Run: headless pygame with SDL's dummy video driver; simulated clock (each Clock.tick advances the game by its frame time, no real sleeping); random seed 0; keys injected as events and as key.get_pressed() state; mouse plan: one left click at the window centre at the start of phase 2, then a move to the lower-right quarter at the start of phase 3.
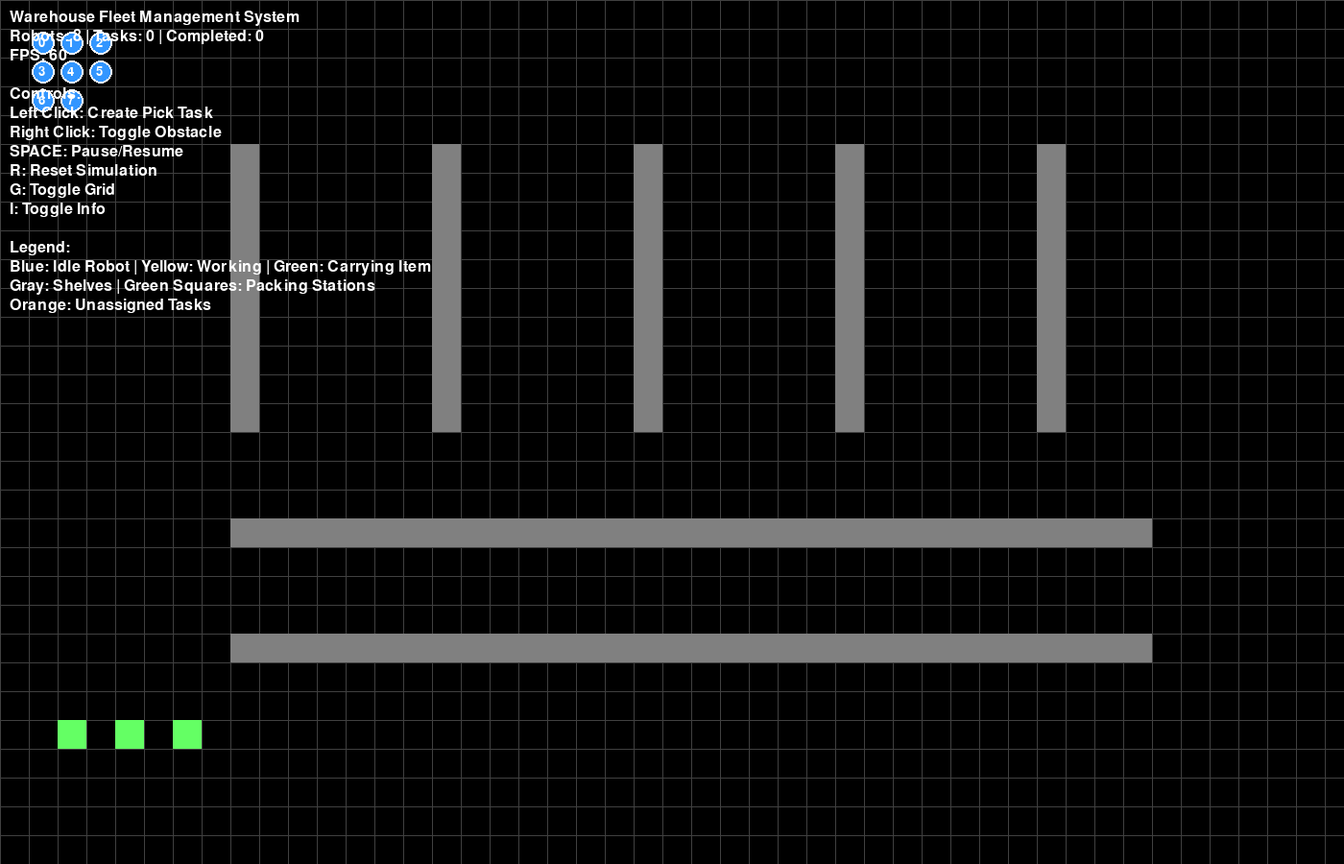
Frame 1 of 4 · flips 1–60 · no input
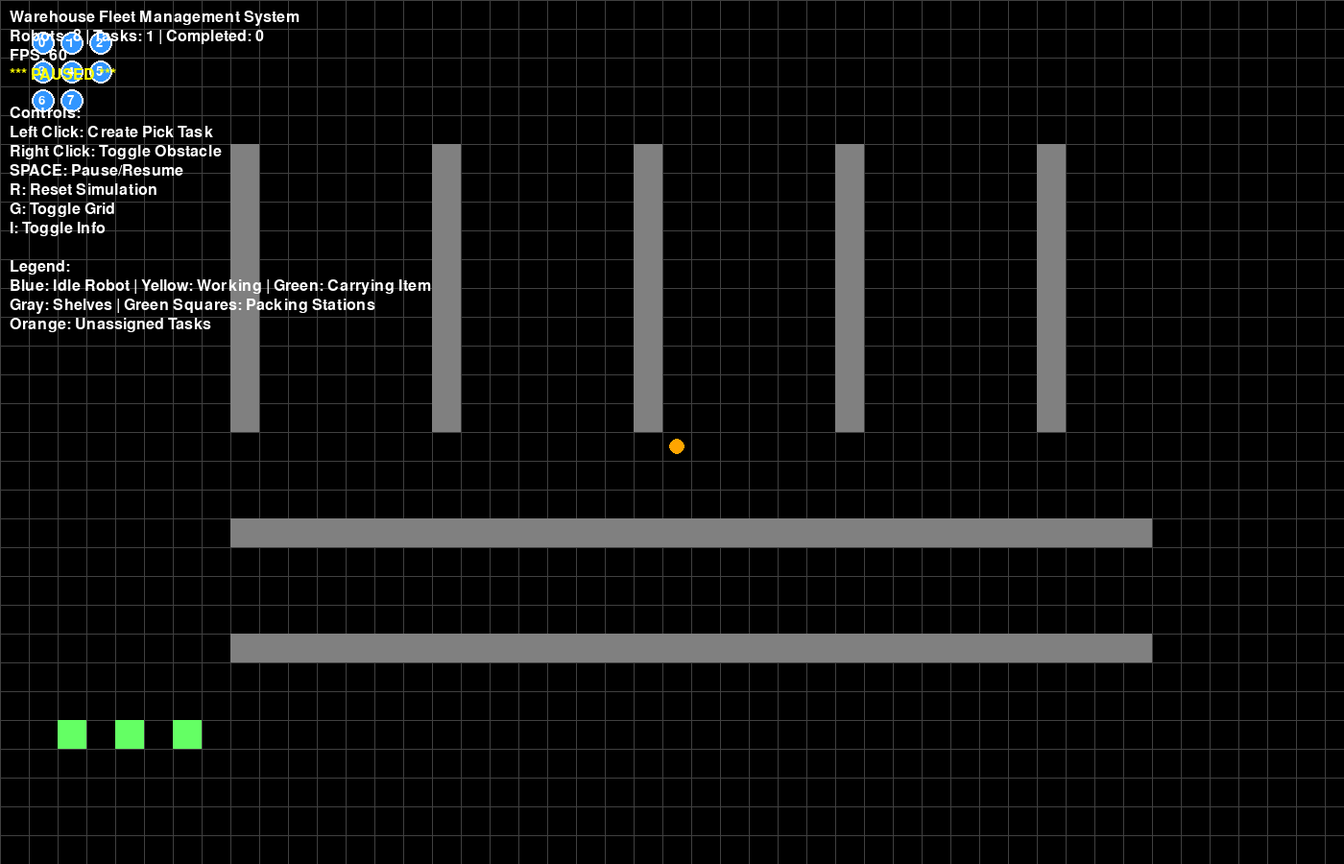
Frame 2 of 4 · flips 61–180 · clicked the window centre · tapped SPACE, RETURN · held RIGHT (→), D
Frame 3 of 4 · flips 181–300 · moved the mouse to the lower-right quarter · held DOWN (↓), S · screen unchanged from frame 2, image omitted
Frame 4 of 4 · flips 301–420 · held LEFT (←), A, UP (↑), W · screen unchanged from frame 3, image omitted

The pygame program that drew these frames:

import pygame
import math
import random
import heapq
from typing import List, Tuple, Optional, Dict
from enum import Enum
from dataclasses import dataclass

# Initialize Pygame
pygame.init()

# Constants
SCREEN_WIDTH = 1400
SCREEN_HEIGHT = 900
FPS = 60
GRID_SIZE = 30
NUM_ROBOTS = 8

# Colors
BLACK = (0, 0, 0)
WHITE = (255, 255, 255)
BLUE = (50, 150, 255)
RED = (255, 100, 100)
GREEN = (100, 255, 100)
GRAY = (128, 128, 128)
YELLOW = (255, 255, 0)
PURPLE = (200, 100, 255)
ORANGE = (255, 165, 0)
DARK_GRAY = (64, 64, 64)
LIGHT_GRAY = (192, 192, 192)

class TaskType(Enum):
    PICK = "pick"
    DELIVER = "deliver"
    IDLE = "idle"

class RobotState(Enum):
    IDLE = "idle"
    MOVING_TO_PICK = "moving_to_pick"
    PICKING = "picking"
    MOVING_TO_DELIVER = "moving_to_deliver"
    DELIVERING = "delivering"
    BLOCKED = "blocked"

@dataclass
class Task:
    id: int
    pick_location: Tuple[int, int]
    deliver_location: Tuple[int, int]
    priority: int = 1
    assigned_robot: Optional[int] = None
    completed: bool = False

@dataclass
class GridNode:
    x: int
    y: int
    walkable: bool = True
    occupied_by: Optional[int] = None  # Robot ID
    is_shelf: bool = False
    is_station: bool = False

class Vector2:
    def __init__(self, x: float = 0, y: float = 0):
        self.x = x
        self.y = y
    
    def __add__(self, other):
        return Vector2(self.x + other.x, self.y + other.y)
    
    def __sub__(self, other):
        return Vector2(self.x - other.x, self.y - other.y)
    
    def __mul__(self, scalar):
        return Vector2(self.x * scalar, self.y * scalar)
    
    def magnitude(self):
        return math.sqrt(self.x ** 2 + self.y ** 2)
    
    def normalize(self):
        mag = self.magnitude()
        if mag > 0:
            return Vector2(self.x / mag, self.y / mag)
        return Vector2(0, 0)

class PathPlanner:
    @staticmethod
    def heuristic(a: Tuple[int, int], b: Tuple[int, int]) -> float:
        return abs(a[0] - b[0]) + abs(a[1] - b[1])  # Manhattan distance
    
    @staticmethod
    def get_neighbors(pos: Tuple[int, int], grid_width: int, grid_height: int) -> List[Tuple[int, int]]:
        x, y = pos
        neighbors = []
        for dx, dy in [(0, 1), (1, 0), (0, -1), (-1, 0)]:  # 4-directional
            nx, ny = x + dx, y + dy
            if 0 <= nx < grid_width and 0 <= ny < grid_height:
                neighbors.append((nx, ny))
        return neighbors
    
    @staticmethod
    def a_star(start: Tuple[int, int], goal: Tuple[int, int], grid: List[List[GridNode]], 
               ignore_robot_id: Optional[int] = None) -> List[Tuple[int, int]]:
        if start == goal:
            return [start]
        
        grid_width = len(grid[0])
        grid_height = len(grid)
        
        open_set = [(0, start)]
        came_from = {}
        g_score = {start: 0}
        f_score = {start: PathPlanner.heuristic(start, goal)}
        
        while open_set:
            current = heapq.heappop(open_set)[1]
            
            if current == goal:
                # Reconstruct path
                path = []
                while current in came_from:
                    path.append(current)
                    current = came_from[current]
                path.append(start)
                return path[::-1]
            
            for neighbor in PathPlanner.get_neighbors(current, grid_width, grid_height):
                nx, ny = neighbor
                node = grid[ny][nx]
                
                # Skip unwalkable nodes or nodes occupied by other robots
                if not node.walkable or (node.occupied_by and node.occupied_by != ignore_robot_id):
                    continue
                
                tentative_g_score = g_score[current] + 1
                
                if neighbor not in g_score or tentative_g_score < g_score[neighbor]:
                    came_from[neighbor] = current
                    g_score[neighbor] = tentative_g_score
                    f_score[neighbor] = tentative_g_score + PathPlanner.heuristic(neighbor, goal)
                    heapq.heappush(open_set, (f_score[neighbor], neighbor))
        
        return []  # No path found

class Robot:
    def __init__(self, robot_id: int, start_x: int, start_y: int):
        self.id = robot_id
        self.grid_pos = (start_x, start_y)
        self.world_pos = Vector2(start_x * GRID_SIZE + GRID_SIZE//2, 
                                start_y * GRID_SIZE + GRID_SIZE//2)
        self.target_world_pos = Vector2(self.world_pos.x, self.world_pos.y)
        
        self.state = RobotState.IDLE
        self.current_task: Optional[Task] = None
        self.path: List[Tuple[int, int]] = []
        self.path_index = 0
        
        self.speed = 2.0
        self.carrying_item = False
        
        # Timing
        self.action_timer = 0
        self.pick_time = 30  # frames
        self.deliver_time = 30  # frames
    
    def assign_task(self, task: Task):
        self.current_task = task
        self.state = RobotState.MOVING_TO_PICK
        task.assigned_robot = self.id
    
    def update(self, grid: List[List[GridNode]], task_manager):
        self.action_timer -= 1
        
        # Move towards target position
        self._move_towards_target()
        
        # State machine
        if self.state == RobotState.IDLE:
            pass  # Wait for task assignment
            
        elif self.state == RobotState.MOVING_TO_PICK:
            if self.current_task:
                if not self.path or self.path[-1] != self.current_task.pick_location:
                    # Plan path to pick location
                    self.path = PathPlanner.a_star(
                        self.grid_pos, self.current_task.pick_location, grid, self.id
                    )
                    self.path_index = 0
                
                if self._follow_path(grid):
                    # Reached pick location
                    self.state = RobotState.PICKING
                    self.action_timer = self.pick_time
        
        elif self.state == RobotState.PICKING:
            if self.action_timer <= 0:
                self.carrying_item = True
                self.state = RobotState.MOVING_TO_DELIVER
        
        elif self.state == RobotState.MOVING_TO_DELIVER:
            if self.current_task:
                if not self.path or self.path[-1] != self.current_task.deliver_location:
                    # Plan path to delivery location
                    self.path = PathPlanner.a_star(
                        self.grid_pos, self.current_task.deliver_location, grid, self.id
                    )
                    self.path_index = 0
                
                if self._follow_path(grid):
                    # Reached delivery location
                    self.state = RobotState.DELIVERING
                    self.action_timer = self.deliver_time
        
        elif self.state == RobotState.DELIVERING:
            if self.action_timer <= 0:
                self.carrying_item = False
                if self.current_task:
                    self.current_task.completed = True
                    task_manager.complete_task(self.current_task.id)
                self.current_task = None
                self.state = RobotState.IDLE
        
        # Update grid occupation
        self._update_grid_occupation(grid)
    
    def _move_towards_target(self):
        diff = self.target_world_pos - self.world_pos
        if diff.magnitude() > self.speed:
            direction = diff.normalize()
            self.world_pos = self.world_pos + direction * self.speed
        else:
            self.world_pos = Vector2(self.target_world_pos.x, self.target_world_pos.y)
    
    def _follow_path(self, grid: List[List[GridNode]]) -> bool:
        if not self.path or self.path_index >= len(self.path):
            return True
        
        target_grid = self.path[self.path_index]
        target_world = Vector2(target_grid[0] * GRID_SIZE + GRID_SIZE//2,
                              target_grid[1] * GRID_SIZE + GRID_SIZE//2)
        
        # Check if we've reached current waypoint
        if (self.world_pos - target_world).magnitude() < 5:
            self.grid_pos = target_grid
            self.path_index += 1
            
            if self.path_index < len(self.path):
                next_grid = self.path[self.path_index]
                self.target_world_pos = Vector2(
                    next_grid[0] * GRID_SIZE + GRID_SIZE//2,
                    next_grid[1] * GRID_SIZE + GRID_SIZE//2
                )
            else:
                return True  # Reached end of path
        else:
            self.target_world_pos = target_world
        
        return False
    
    def _update_grid_occupation(self, grid: List[List[GridNode]]):
        # Clear previous occupation
        for row in grid:
            for node in row:
                if node.occupied_by == self.id:
                    node.occupied_by = None
        
        # Set current occupation
        gx, gy = self.grid_pos
        if 0 <= gx < len(grid[0]) and 0 <= gy < len(grid):
            grid[gy][gx].occupied_by = self.id
    
    def draw(self, screen):
        # Draw robot body
        color = BLUE
        if self.state == RobotState.PICKING or self.state == RobotState.DELIVERING:
            color = YELLOW
        elif self.carrying_item:
            color = GREEN
        
        pygame.draw.circle(screen, color, 
                         (int(self.world_pos.x), int(self.world_pos.y)), 12)
        pygame.draw.circle(screen, WHITE, 
                         (int(self.world_pos.x), int(self.world_pos.y)), 12, 2)
        
        # Draw robot ID
        font = pygame.font.Font(None, 20)
        text = font.render(str(self.id), True, WHITE)
        screen.blit(text, (self.world_pos.x - 5, self.world_pos.y - 7))
        
        # Draw path
        if len(self.path) > 1:
            path_points = []
            for gx, gy in self.path:
                wx = gx * GRID_SIZE + GRID_SIZE // 2
                wy = gy * GRID_SIZE + GRID_SIZE // 2
                path_points.append((wx, wy))
            
            if len(path_points) > 1:
                pygame.draw.lines(screen, color, False, path_points, 2)

class TaskManager:
    def __init__(self):
        self.tasks: Dict[int, Task] = {}
        self.next_task_id = 1
        self.completed_tasks = 0
    
    def create_task(self, pick_pos: Tuple[int, int], deliver_pos: Tuple[int, int], priority: int = 1) -> Task:
        task = Task(
            id=self.next_task_id,
            pick_location=pick_pos,
            deliver_location=deliver_pos,
            priority=priority
        )
        self.tasks[self.next_task_id] = task
        self.next_task_id += 1
        return task
    
    def get_available_tasks(self) -> List[Task]:
        return [task for task in self.tasks.values() 
                if not task.assigned_robot and not task.completed]
    
    def complete_task(self, task_id: int):
        if task_id in self.tasks:
            del self.tasks[task_id]
            self.completed_tasks += 1
    
    def assign_tasks(self, robots: List[Robot], grid: List[List[GridNode]]):
        available_tasks = self.get_available_tasks()
        idle_robots = [r for r in robots if r.state == RobotState.IDLE]
        
        # Sort tasks by priority
        available_tasks.sort(key=lambda t: t.priority, reverse=True)
        
        for task in available_tasks:
            if not idle_robots:
                break
            
            # Find closest idle robot
            best_robot = None
            best_distance = float('inf')
            
            for robot in idle_robots:
                distance = PathPlanner.heuristic(robot.grid_pos, task.pick_location)
                if distance < best_distance:
                    best_distance = distance
                    best_robot = robot
            
            if best_robot:
                best_robot.assign_task(task)
                idle_robots.remove(best_robot)

class WarehouseSimulator:
    def __init__(self):
        self.screen = pygame.display.set_mode((SCREEN_WIDTH, SCREEN_HEIGHT))
        pygame.display.set_caption("Warehouse Fleet Management System")
        self.clock = pygame.time.Clock()
        self.font = pygame.font.Font(None, 24)
        
        # Grid setup
        self.grid_width = SCREEN_WIDTH // GRID_SIZE
        self.grid_height = SCREEN_HEIGHT // GRID_SIZE
        
        # Initialize grid
        self.grid = [[GridNode(x, y) for x in range(self.grid_width)] 
                     for y in range(self.grid_height)]
        self._setup_warehouse_layout()
        
        # Initialize robots
        self.robots = []
        start_positions = [(1, 1), (2, 1), (3, 1), (1, 2), (2, 2), (3, 2), (1, 3), (2, 3)]
        for i in range(min(NUM_ROBOTS, len(start_positions))):
            x, y = start_positions[i]
            self.robots.append(Robot(i, x, y))
        
        # Task management
        self.task_manager = TaskManager()
        
        # UI state
        self.paused = False
        self.show_info = True
        self.show_grid = True
    
    def _setup_warehouse_layout(self):
        # Create warehouse shelving layout
        # Shelves (obstacles)
        shelf_positions = [
            # Vertical shelving aisles
            [(8, y) for y in range(5, 15)],
            [(15, y) for y in range(5, 15)],
            [(22, y) for y in range(5, 15)],
            [(29, y) for y in range(5, 15)],
            [(36, y) for y in range(5, 15)],
            
            # Horizontal shelving
            [(x, 18) for x in range(8, 40)],
            [(x, 22) for x in range(8, 40)],
        ]
        
        for shelf_row in shelf_positions:
            for x, y in shelf_row:
                if 0 <= x < self.grid_width and 0 <= y < self.grid_height:
                    self.grid[y][x].walkable = False
                    self.grid[y][x].is_shelf = True
        
        # Mark packing stations (delivery points)
        station_positions = [(2, 25), (4, 25), (6, 25)]
        for x, y in station_positions:
            if 0 <= x < self.grid_width and 0 <= y < self.grid_height:
                self.grid[y][x].is_station = True
    
    def handle_events(self):
        for event in pygame.event.get():
            if event.type == pygame.QUIT:
                return False
            elif event.type == pygame.KEYDOWN:
                if event.key == pygame.K_SPACE:
                    self.paused = not self.paused
                elif event.key == pygame.K_r:
                    self.reset_simulation()
                elif event.key == pygame.K_i:
                    self.show_info = not self.show_info
                elif event.key == pygame.K_g:
                    self.show_grid = not self.show_grid
            elif event.type == pygame.MOUSEBUTTONDOWN:
                if event.button == 1:  # Left click - create pick task
                    grid_x = event.pos[0] // GRID_SIZE
                    grid_y = event.pos[1] // GRID_SIZE
                    self._create_random_task_from_click(grid_x, grid_y)
                elif event.button == 3:  # Right click - toggle obstacle
                    grid_x = event.pos[0] // GRID_SIZE  
                    grid_y = event.pos[1] // GRID_SIZE
                    self._toggle_obstacle(grid_x, grid_y)
        
        return True
    
    def _create_random_task_from_click(self, click_x: int, click_y: int):
        # Pick location near click
        pick_pos = (click_x, click_y)
        
        # Random delivery station
        stations = [(2, 25), (4, 25), (6, 25)]
        deliver_pos = random.choice(stations)
        
        self.task_manager.create_task(pick_pos, deliver_pos)
    
    def _toggle_obstacle(self, x: int, y: int):
        if 0 <= x < self.grid_width and 0 <= y < self.grid_height:
            node = self.grid[y][x]
            if not node.is_shelf and not node.is_station:
                node.walkable = not node.walkable
    
    def reset_simulation(self):
        # Reset robots
        start_positions = [(1, 1), (2, 1), (3, 1), (1, 2), (2, 2), (3, 2), (1, 3), (2, 3)]
        for i, robot in enumerate(self.robots):
            if i < len(start_positions):
                x, y = start_positions[i]
                robot.grid_pos = (x, y)
                robot.world_pos = Vector2(x * GRID_SIZE + GRID_SIZE//2, 
                                        y * GRID_SIZE + GRID_SIZE//2)
                robot.target_world_pos = Vector2(robot.world_pos.x, robot.world_pos.y)
                robot.state = RobotState.IDLE
                robot.current_task = None
                robot.path = []
                robot.carrying_item = False
        
        # Clear tasks
        self.task_manager.tasks.clear()
        self.task_manager.next_task_id = 1
        self.task_manager.completed_tasks = 0
    
    def update(self):
        if not self.paused:
            # Assign tasks to idle robots
            self.task_manager.assign_tasks(self.robots, self.grid)
            
            # Update all robots
            for robot in self.robots:
                robot.update(self.grid, self.task_manager)
    
    def draw(self):
        self.screen.fill(BLACK)
        
        # Draw grid
        if self.show_grid:
            for x in range(0, SCREEN_WIDTH, GRID_SIZE):
                pygame.draw.line(self.screen, DARK_GRAY, (x, 0), (x, SCREEN_HEIGHT))
            for y in range(0, SCREEN_HEIGHT, GRID_SIZE):
                pygame.draw.line(self.screen, DARK_GRAY, (0, y), (SCREEN_WIDTH, y))
        
        # Draw warehouse elements
        for y, row in enumerate(self.grid):
            for x, node in enumerate(row):
                rect = pygame.Rect(x * GRID_SIZE, y * GRID_SIZE, GRID_SIZE, GRID_SIZE)
                
                if node.is_shelf:
                    pygame.draw.rect(self.screen, GRAY, rect)
                elif node.is_station:
                    pygame.draw.rect(self.screen, GREEN, rect)
                elif not node.walkable:
                    pygame.draw.rect(self.screen, RED, rect)
        
        # Draw tasks
        for task in self.task_manager.tasks.values():
            if not task.assigned_robot:
                # Unassigned pick location
                px, py = task.pick_location
                pygame.draw.circle(self.screen, ORANGE, 
                                 (px * GRID_SIZE + GRID_SIZE//2, 
                                  py * GRID_SIZE + GRID_SIZE//2), 8)
        
        # Draw robots
        for robot in self.robots:
            robot.draw(self.screen)
        
        # Draw UI
        if self.show_info:
            self.draw_ui()
        
        pygame.display.flip()
    
    def draw_ui(self):
        info_texts = [
            "Warehouse Fleet Management System",
            f"Robots: {len(self.robots)} | Tasks: {len(self.task_manager.tasks)} | Completed: {self.task_manager.completed_tasks}",
            f"FPS: {int(self.clock.get_fps())}",
            "",
            "Controls:",
            "Left Click: Create Pick Task",
            "Right Click: Toggle Obstacle", 
            "SPACE: Pause/Resume",
            "R: Reset Simulation",
            "G: Toggle Grid",
            "I: Toggle Info",
            "",
            "Legend:",
            "Blue: Idle Robot | Yellow: Working | Green: Carrying Item",
            "Gray: Shelves | Green Squares: Packing Stations",
            "Orange: Unassigned Tasks"
        ]
        
        if self.paused:
            info_texts.insert(3, "*** PAUSED ***")
        
        y_offset = 10
        for text in info_texts:
            if text:
                color = YELLOW if "PAUSED" in text else WHITE
                surface = self.font.render(text, True, color)
                self.screen.blit(surface, (10, y_offset))
            y_offset += 20
    
    def run(self):
        running = True
        while running:
            running = self.handle_events()
            self.update()
            self.draw()
            self.clock.tick(FPS)
        
        pygame.quit()

if __name__ == "__main__":
    simulator = WarehouseSimulator()
    simulator.run()
    
